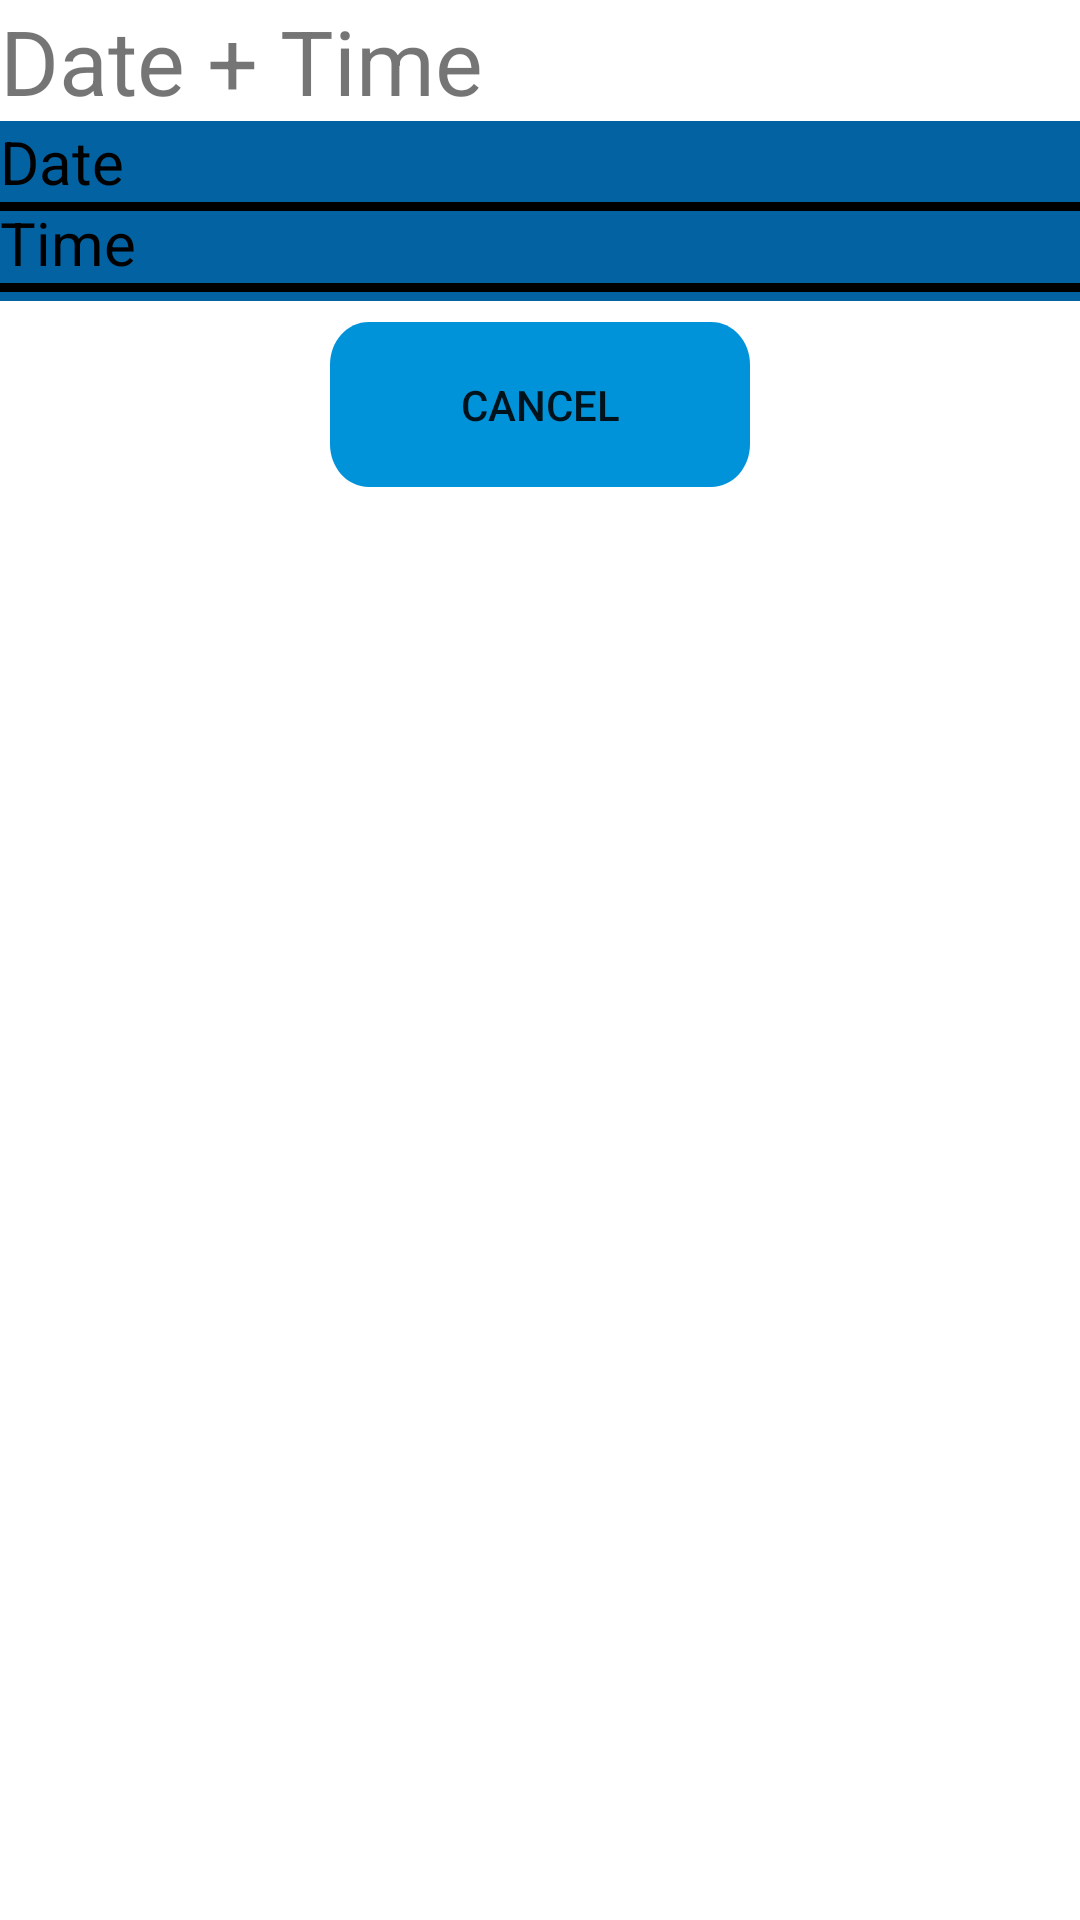

Here is an Android app screen rendered from its layout file. Give the layout XML and the strings, colors and styles it references.
<!-- AndroidManifest.xml: application theme Theme.FypProject -->
<!-- res/layout/userdonationcard.xml -->
<?xml version="1.0" encoding="utf-8"?>
<RelativeLayout xmlns:android="http://schemas.android.com/apk/res/android"
    android:layout_width="match_parent"
    android:layout_height="match_parent">

    <View
        android:id="@+id/rec5"
        android:layout_width="match_parent"
        android:layout_height="60dp"
        android:layout_alignParentLeft="true"
        android:layout_below="@id/header2"
        android:background="@drawable/bluebg"
        />


    <TextView
        android:id="@+id/date"
        android:layout_width="200dp"
        android:layout_height="wrap_content"
        android:layout_below="@id/header2"
        android:text="Date"
        android:textColor="@color/black"
        android:textSize="20sp"></TextView>

    <View
        android:id="@+id/line5"
        android:layout_width="match_parent"
        android:layout_height="3dp"
        android:layout_alignParentLeft="true"
        android:layout_below="@id/date"
        android:background="@color/black"
        />
    <TextView
        android:id="@+id/time"
        android:layout_width="200dp"
        android:layout_height="wrap_content"
        android:layout_below="@id/date"
        android:text="Time"
        android:textColor="@color/black"
        android:textSize="20sp"></TextView>

    <View
        android:id="@+id/line6"
        android:layout_width="match_parent"
        android:layout_height="3dp"
        android:layout_alignParentLeft="true"
        android:layout_below="@id/time"
        android:background="@color/black"
        />

    <TextView
        android:id="@+id/header2"
        android:layout_width="wrap_content"
        android:layout_height="wrap_content"
        android:text="Date + Time"
        android:textSize="30dp"
        />

    <Button
        android:id="@+id/deleteButtonTS"
        android:layout_width="140dp"
        android:layout_height="55dp"
        android:layout_below="@id/line6"
        android:layout_centerInParent="true"
        android:layout_marginTop="10dp"
        android:background="@drawable/button"
        android:text="Cancel" />

</RelativeLayout>
<!-- resources referenced by this layout -->
<resources>
  <color name="black">#FF000000</color>
  <!-- drawable bluebg (drawable) -->
  <?xml version="1.0" encoding="utf-8"?>
  <vector
      xmlns:android="http://schemas.android.com/apk/res/android"
      xmlns:aapt="http://schemas.android.com/aapt"
      android:width="428dp"
      android:height="522dp"
      android:viewportWidth="428"
      android:viewportHeight="522"
      >
      <group>
          <clip-path
              android:pathData="M0 0H428V522H0V0Z"
              />
          <path
              android:pathData="M0 0V522H428V0"
              android:fillColor="#0262A2"
              />
      </group>
  </vector>
  <!-- drawable button (drawable) -->
  <?xml version="1.0" encoding="utf-8"?>
  <vector
      xmlns:android="http://schemas.android.com/apk/res/android"
      xmlns:aapt="http://schemas.android.com/aapt"
      android:width="163dp"
      android:height="58dp"
      android:viewportWidth="163"
      android:viewportHeight="58"
      >
      <group>
          <clip-path
              android:pathData="M15 0H148C156.284 0 163 6.71573 163 15V43C163 51.2843 156.284 58 148 58H15C6.71573 58 0 51.2843 0 43V15C0 6.71573 6.71573 0 15 0Z"
              />
          <path
              android:pathData="M0 0V58H163V0"
              android:fillColor="#0093D9"
              />
      </group>
  </vector>
  <style name="Theme.FypProject" parent="Theme.MaterialComponents.DayNight.NoActionBar">
          
          <item name="colorPrimary">@color/LightBlue</item>
          <item name="colorPrimaryVariant">@color/LightBlue</item>
          <item name="colorOnPrimary">@color/white</item>
          
          <item name="colorSecondary">@color/teal_200</item>
          <item name="colorSecondaryVariant">@color/teal_700</item>
          <item name="colorOnSecondary">@color/black</item>
          
          <item name="android:statusBarColor">?attr/colorPrimaryVariant</item>
          
      </style>
  <color name="LightBlue">#327AE7</color>
  <color name="white">#FFFFFFFF</color>
  <color name="teal_200">#FF03DAC5</color>
  <color name="teal_700">#FF018786</color>
</resources>
